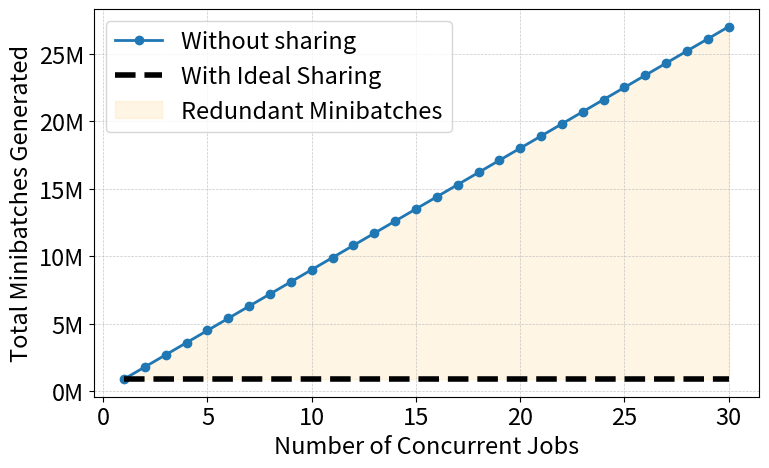

Source code (Python):
import matplotlib.pyplot as plt
from matplotlib.ticker import FuncFormatter

# Configuration
epochs = 90
batch_size = 128
dataset_size = 1280000  # ImageNet-1K
batches_per_epoch = dataset_size // batch_size
shared_batches = epochs * batches_per_epoch  # 900,000

# X-axis: Number of concurrent jobs
job_counts = list(range(1, 31))

# Y-axis: Total minibatches generated
without_sharing = [jobs * shared_batches for jobs in job_counts]
with_sharing = [shared_batches for _ in job_counts]

# Formatter: display y-axis in millions (e.g., 18M)
def millions(x, pos):
    return f'{x * 1e-6:.0f}M'

# Set font size globally
plt.rcParams.update({'font.size': 17})

# Plot
plt.figure(figsize=(8, 5))

# Use colorblind-safe, print-friendly colors
plt.plot(job_counts, without_sharing, label="Without sharing", linewidth=2, marker='o', color='#1f77b4')  # Dark blue
plt.plot(job_counts, with_sharing, label="With Ideal Sharing", linewidth=4, linestyle='--', color='black')  # Black line

# Light gray fill for redundancy region
plt.fill_between(job_counts, with_sharing, without_sharing, color='orange', alpha=0.1, label='Redundant Minibatches')

# Label the ideal line (900K)
# plt.text(job_counts[-1], shared_batches, "900K Minibatches", ha='right', va='bottom', fontsize=17, color='black')

# Axes formatting
plt.xlabel("Number of Concurrent Jobs", fontsize=17)
plt.ylabel("Total Minibatches Generated", fontsize=17)
plt.gca().yaxis.set_major_formatter(FuncFormatter(millions))
plt.xticks(fontsize=17)
plt.yticks(fontsize=17)
plt.legend(fontsize=17)
plt.grid(True, which='both', linestyle='--', linewidth=0.5, alpha=0.7)
plt.tight_layout()

# Optional: Save the figure
# plt.savefig("minibatch_sharing_plot.pdf", bbox_inches='tight')

plt.show()
